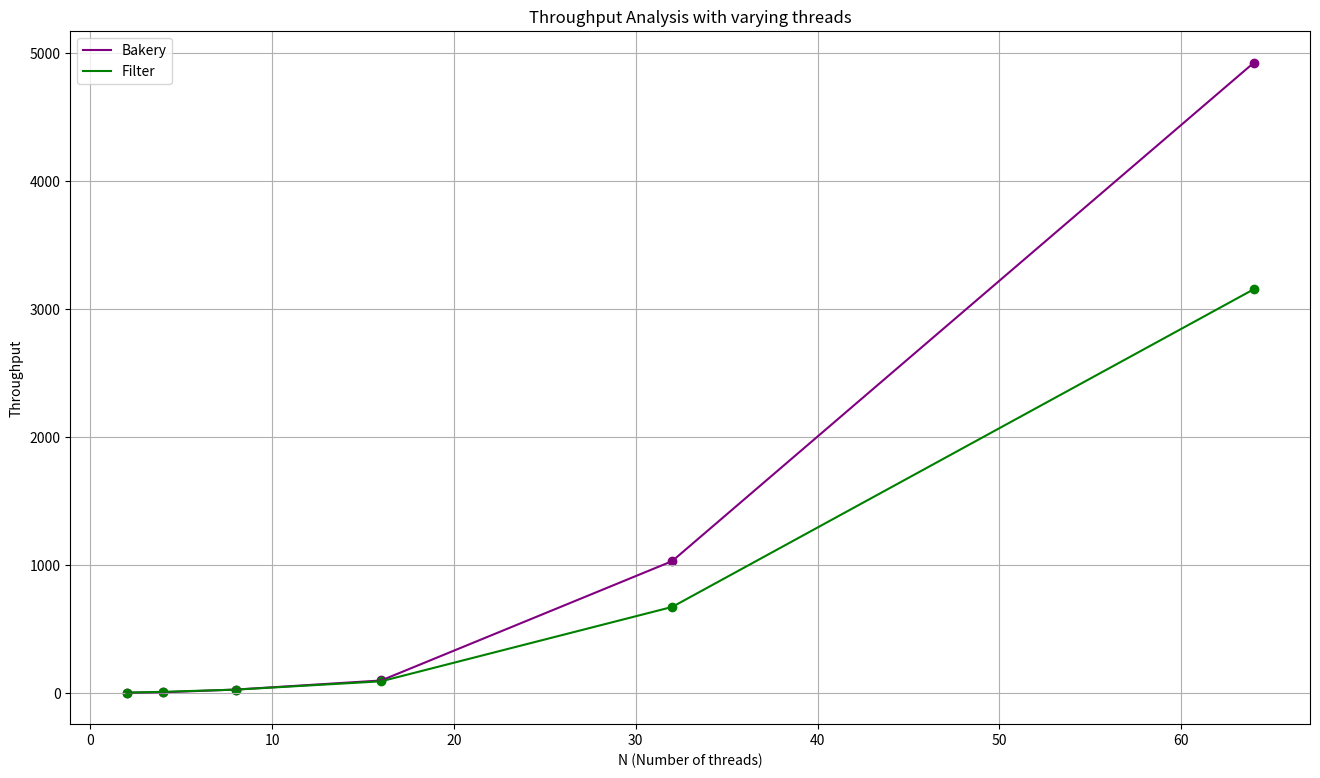

Recreate this plot in Python. (Note: this script raises an exception after producing the figure.)
# Average Entry Time with varying threads [AVG]: 

import matplotlib.pyplot as plt
import os

def avg(a,b,c,d,e):
    return (a+b+c+d+e)/5


N = [2, 4, 8, 16, 32, 64]
B = [avg(5,3,1,1,2), avg(2,4,5,6,9), avg(19,23,27,29,35), avg(87,60,136,109,96), avg(1041,1067,1050,947,1046), avg(4839,4862,4935,4846,5152)]
F = [avg(2,1,0,4,5), avg(4,9,15,6,11), avg(25,31,21,29,24), avg(81,52,77,154,92), avg(691,594,807,654,615), avg(3575,2026,3469,3486,3225)]

# make a big plot
plt.figure(figsize=(16, 9))

plt.plot(N, B, label='Bakery', color='purple')
plt.plot(N, F, label='Filter', color='green')

# show grid lines
plt.grid(True)

# show markers
plt.scatter(N, B, color='purple')
plt.scatter(N, F, color='green')

plt.xlabel('N (Number of threads)')
plt.ylabel('Throughput')
plt.title('Throughput Analysis with varying threads')
plt.legend()
script_name = os.path.splitext(os.path.basename(__file__))[0]
plt.savefig(f"{script_name}.png")
plt.show()